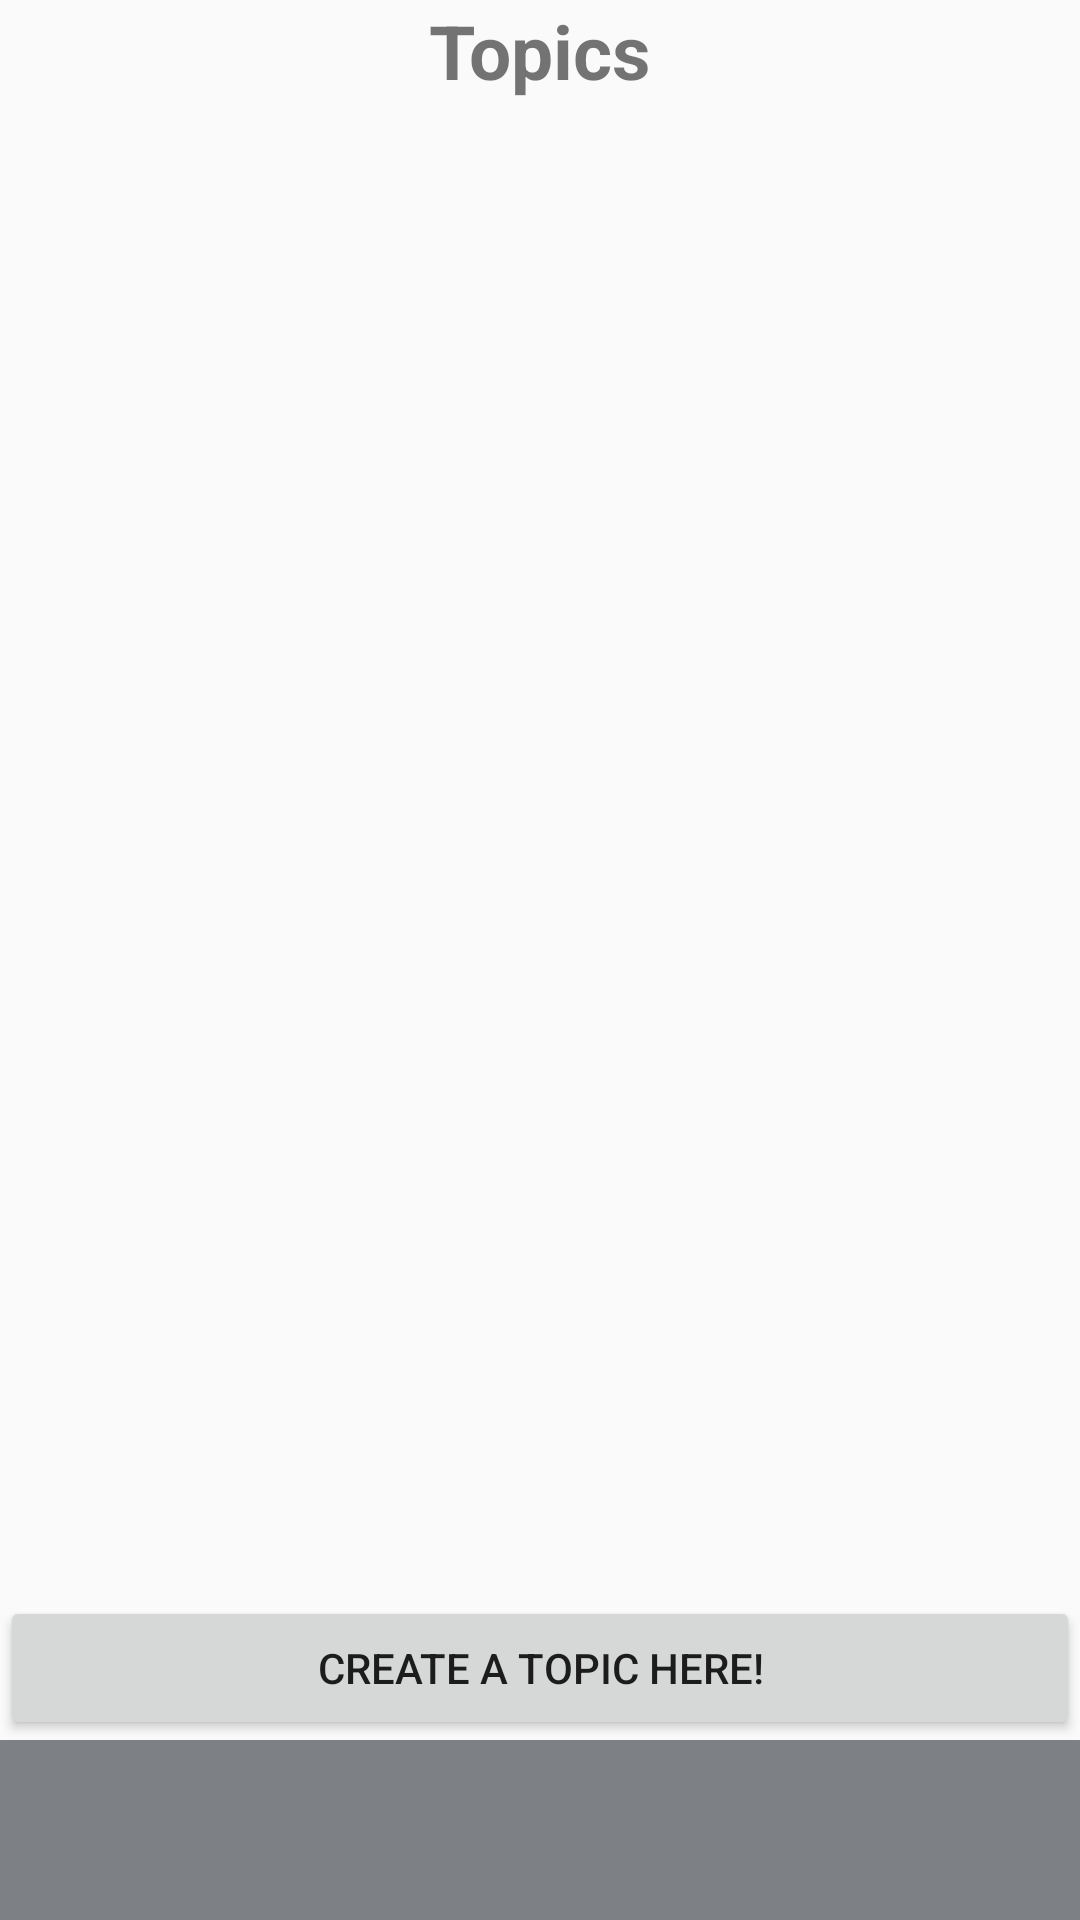

Write the Android layout XML for this screen, with the resource values it uses.
<!-- AndroidManifest.xml: activity theme AppTheme.SlidrActivityTheme -->
<!-- res/layout/activity_topic.xml -->
<?xml version="1.0" encoding="utf-8"?>
<RelativeLayout xmlns:android="http://schemas.android.com/apk/res/android"
    xmlns:tools="http://schemas.android.com/tools"
    android:layout_width="match_parent"
    android:layout_height="match_parent"
    tools:context="dk.easv.ATForum.Posts.TopicActivity"
    android:background="@color/background_material_light">

    <TextView
        android:id="@+id/header"
        android:layout_width="wrap_content"
        android:layout_height="wrap_content"
        android:text="@string/topics"
        android:layout_alignParentTop="true"
        android:layout_centerHorizontal="true"
        android:textStyle="bold"
        android:textSize="25sp"/>

    <ListView
        android:id="@+id/list"
        android:layout_width="match_parent"
        android:layout_height="wrap_content"
        android:layout_below="@+id/header"
        android:layout_above="@+id/createTopic"/>

    <Button
        android:id="@+id/createTopic"
        android:layout_width="match_parent"
        android:layout_height="wrap_content"
        android:text="@string/create_a_topic_here"
        android:layout_above="@id/footer"/>

    <include layout="@layout/footer"
        android:id="@+id/footer"
        android:layout_alignParentBottom="true"
        android:layout_height="60dp"
        android:layout_width="match_parent"/>

</RelativeLayout>
<!-- res/layout/footer.xml (included above) -->
<?xml version="1.0" encoding="utf-8"?>
<LinearLayout xmlns:android="http://schemas.android.com/apk/res/android"
    android:orientation="vertical"
    android:layout_width="match_parent"
    android:layout_height="match_parent">

    <RelativeLayout
        android:layout_width="fill_parent"
        android:layout_height="60dp"
        android:background="@color/grayTheme">
    </RelativeLayout>

</LinearLayout>
<!-- resources referenced by this layout -->
<resources>
  <color name="grayTheme">#7d8085</color>
  <string name="create_a_topic_here">Create a topic here!</string>
  <string name="topics">Topics</string>
  <style name="AppTheme.SlidrActivityTheme">
          <item name="android:windowIsTranslucent">true</item>
          <item name="android:windowBackground">@android:color/transparent</item>
      </style>
</resources>
